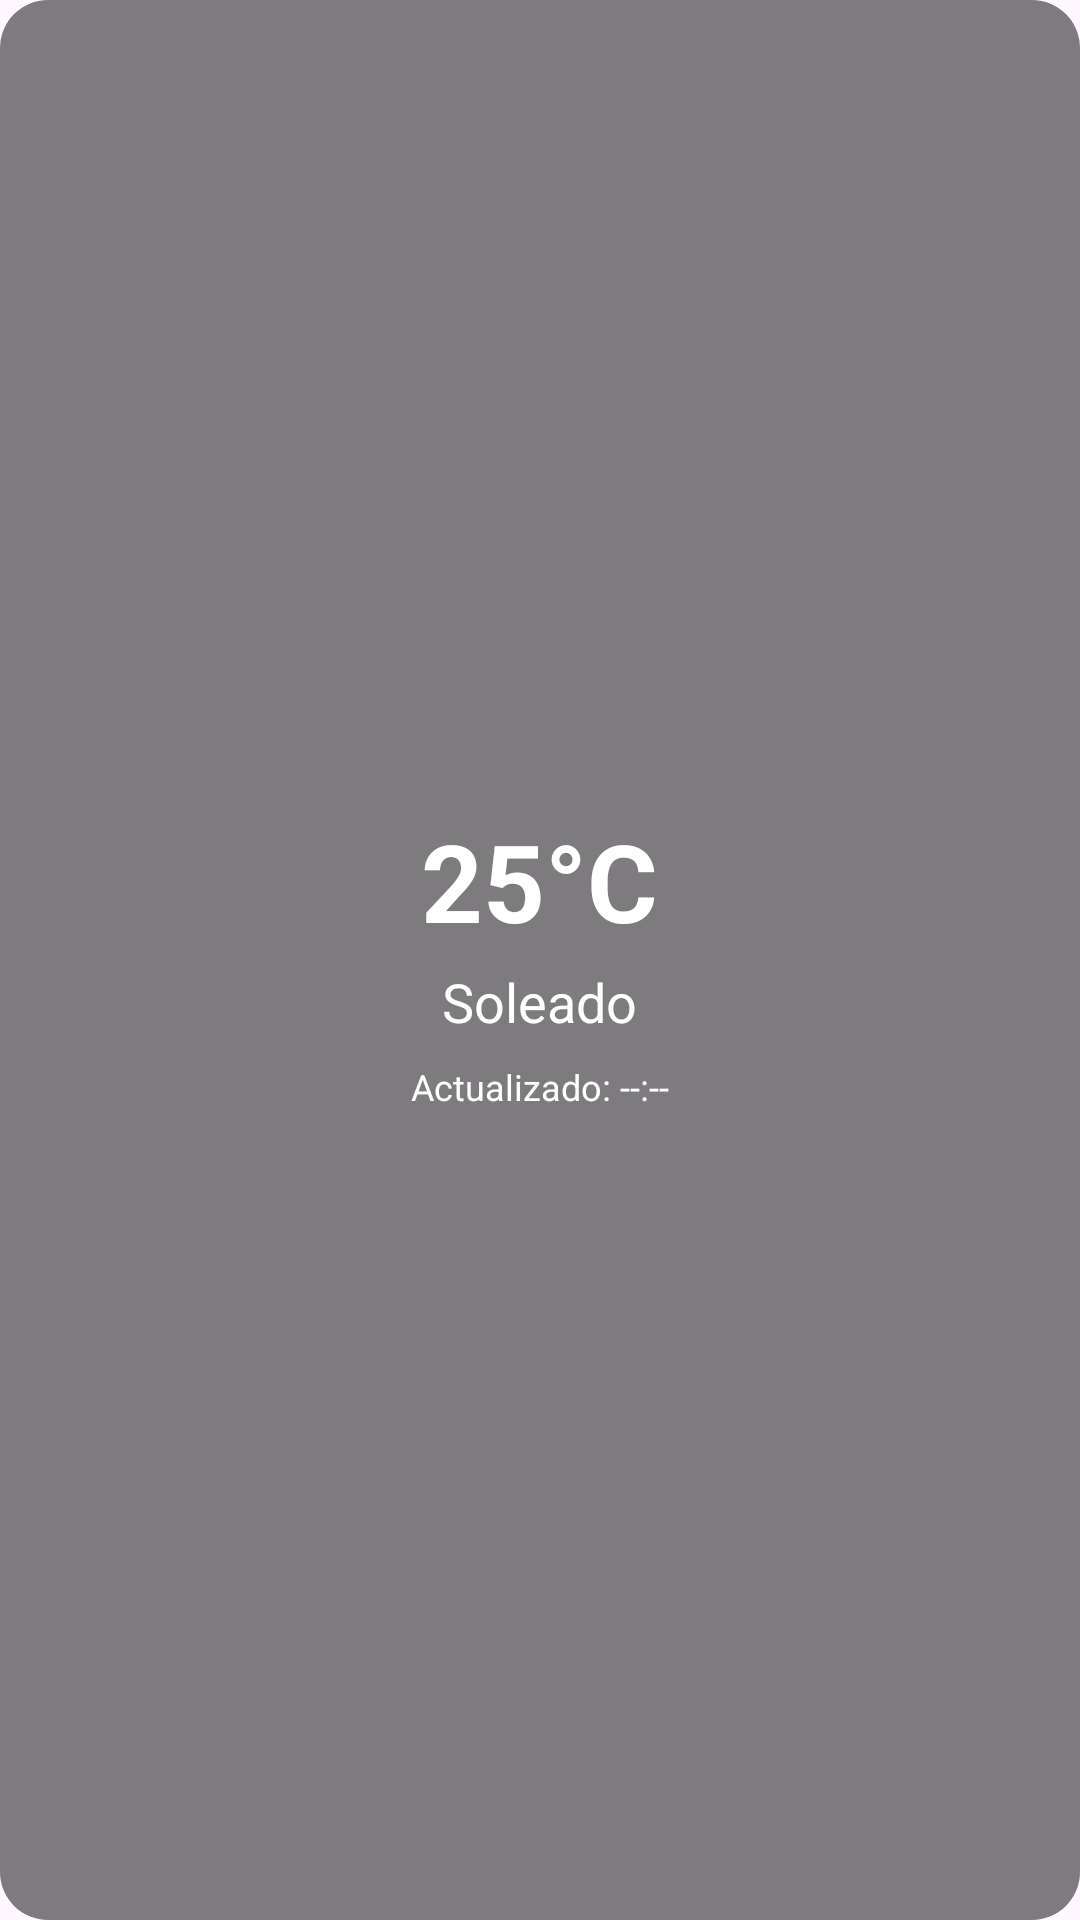

Here is an Android app screen rendered from its layout file. Give the layout XML and the strings, colors and styles it references.
<!-- AndroidManifest.xml: application theme Theme.DefLatam_WeatherApp -->
<!-- res/layout/weather_widget_layout.xml -->
<?xml version="1.0" encoding="utf-8"?>
<LinearLayout xmlns:android="http://schemas.android.com/apk/res/android"
    android:id="@+id/widget_root_layout"
    android:layout_width="match_parent"
    android:layout_height="match_parent"
    android:orientation="vertical"
    android:padding="8dp"
    android:background="@drawable/widget_background"
    android:gravity="center">

    <TextView
        android:id="@+id/widget_temperature"
        android:layout_width="wrap_content"
        android:layout_height="wrap_content"
        android:text="25°C"
        android:textSize="36sp"
        android:textColor="@android:color/white"
        android:textStyle="bold" />

    <TextView
        android:id="@+id/widget_description"
        android:layout_width="wrap_content"
        android:layout_height="wrap_content"
        android:text="Soleado"
        android:textSize="18sp"
        android:textColor="@android:color/white"
        android:layout_marginTop="4dp" />

    <TextView
        android:id="@+id/widget_last_updated"
        android:layout_width="wrap_content"
        android:layout_height="wrap_content"
        android:text="Actualizado: --:--"
        android:textSize="12sp"
        android:textColor="@android:color/white"
        android:layout_marginTop="8dp" />

</LinearLayout>
<!-- resources referenced by this layout -->
<resources>
  <!-- drawable widget_background (drawable) -->
  <?xml version="1.0" encoding="utf-8"?>
  <shape xmlns:android="http://schemas.android.com/apk/res/android">
      <solid android:color="#80000000" /> 
      <corners android:radius="16dp" />
  </shape>
  <style name="Theme.DefLatam_WeatherApp" parent="Base.Theme.DefLatam_WeatherApp" />
  <style name="Base.Theme.DefLatam_WeatherApp" parent="Theme.Material3.DayNight.NoActionBar">
          
          
      </style>
</resources>
